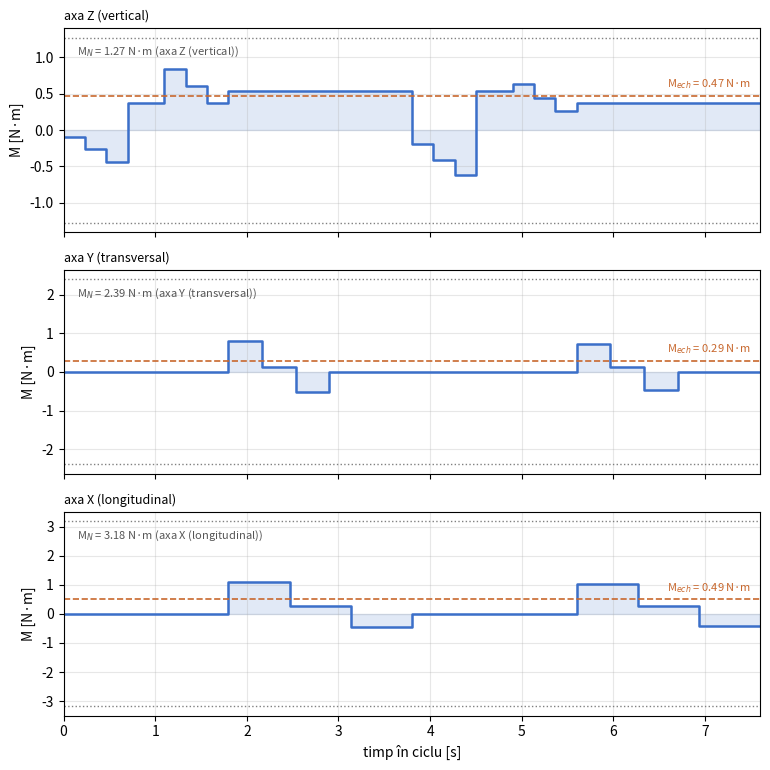

Write the Python code that produced this figure. (Note: this script raises an exception after producing the figure.)
import numpy as np, math
import matplotlib.pyplot as plt

# ============ DATE DIN FIȘA INDIVIDUALĂ (varianta 16) ============
mp, mg = 6, 2
SX, tX, mX, F0X = 1.5, 2.0, 50, 50
SY, tY, mY, F0Y = 0.7, 1.1, 16, 25
SZ, tZ, mZ, F0Z = 0.3, 0.7, 12, 25
alpha, mu, tp = 0.0, 0.01, 0.4
g = 9.81

# ============ DATE DIN CATALOG (Anexa A) ==========================
P_Z, eta_Z, Jp_Z, Jc_Z = 0.016, 0.93, 0.5e-4, 0.2e-4
Jr_Z, Jfr_Z, MN_Z = 0.28e-4, 0.03e-4, 1.27
P_Y, eta_Y, Jp_Y, Jc_Y = 0.025, 0.93, 3.0e-4, 0.6e-4
Jr_Y, MN_Y = 1.13e-4, 2.39
z, p_belt, i_red = 32, 0.010, 12
eta_c, eta_red, Jred, Jc_X = 0.96, 0.94, 0.08e-4, 0.2e-4
b_belt, m_belt_pm, rho = 0.032, 0.14, 7850
Jr_X, MN_X = 2.65e-4, 3.18

# ============ CINEMATICĂ =========================================
def kin(S, t): return 3*S/(2*t), 9*S/(2*t**2)
vZ, aZ = kin(SZ, tZ); vY, aY = kin(SY, tY); vX, aX = kin(SX, tX)
tD = max(tX, tY); Tc = 4*tZ + 2*tD + 2*tp

# ============ MASE ===============================================
m_mort = mZ + mg; m_cw = alpha*m_mort
mSZ = {'g': mZ+mg+m_cw, 'p': mZ+mg+mp+m_cw}
mSY = {k: mY+v for k, v in mSZ.items()}
mSX = {k: mX+v for k, v in mSY.items()}

# ============ RAZE DE RAPORTARE ȘI INERȚII =======================
rZ = P_Z/(2*math.pi); rY = P_Y/(2*math.pi)
dp = z*p_belt/math.pi; rX = dp/(2*i_red)
etaX = eta_c*eta_red
Js_Z = Jp_Z*(SZ+0.15); Js_Y = Jp_Y*(SY+0.15)
mr = rho*math.pi*(dp/2)**2*b_belt
Jroti = 2*0.5*mr*(dp/2)**2
mbelt = 2*(SX+0.3)*m_belt_pm
Jtr_X = Jroti + mbelt*(dp/2)**2
MJ_Z = (Jr_Z+Jfr_Z+(Js_Z+Jc_Z))*(aZ/rZ)
MJ_Y = (Jr_Y+(Js_Y+Jc_Y))*(aY/rY)
MJ_X = (Jr_X+Jred+(Jtr_X+Jc_X)/i_red**2)*(aX/rX)

def Mf(F, r, eta):
    return F*r/eta if F > 0 else F*r*eta

def horiz(mS, F0, a, r, eta, MJ):
    out = {}
    for k in ('p', 'g'):
        Ff = mu*mS[k]*g + F0; Fd = mS[k]*a
        out[k] = [Mf(Ff+Fd, r, eta)+MJ, Mf(Ff, r, eta), Mf(Ff-Fd, r, eta)-MJ]
    return out
Y = horiz(mSY, F0Y, aY, rY, eta_Y, MJ_Y)
X = horiz(mSX, F0X, aX, rX, etaX, MJ_X)

# axa Z
FG = {'p': (m_mort+mp-m_cw)*g, 'g': (m_mort-m_cw)*g}
def z_move(piece, s):
    k = 'p' if piece else 'g'
    Fd = mSZ[k]*aZ; Ff = F0Z
    Fs = [s*FG[k]+Ff+Fd, s*FG[k]+Ff, s*FG[k]+Ff-Fd]
    Ms = [Mf(F, rZ, eta_Z) for F in Fs]
    return [Ms[0]+MJ_Z, Ms[1], Ms[2]-MJ_Z]
Mh_p = FG['p']*rZ/eta_Z; Mh_g = FG['g']*rZ/eta_Z

# ============ SEGMENTE (durată, cuplu) ============================
segZ = []
segZ += [(tZ/3, m) for m in z_move(False, -1)]
segZ += [(tp, Mh_g)]
segZ += [(tZ/3, m) for m in z_move(True, +1)]
segZ += [(tD, Mh_p)]
segZ += [(tZ/3, m) for m in z_move(True, -1)]
segZ += [(tp, Mh_p)]
segZ += [(tZ/3, m) for m in z_move(False, +1)]
segZ += [(tD, Mh_g)]

def build_h(tmove, M):
    s = [(t_before := tZ + tp + tZ, 0)]
    s += [(tmove/3, M['p'][j]) for j in range(3)]
    s += [(tD-tmove, 0)] if tD > tmove else []
    s += [(tZ+tp+tZ, 0)]
    s += [(tmove/3, M['g'][j]) for j in range(3)]
    s += [(tD-tmove, 0)] if tD > tmove else []
    return s
segY = build_h(tY, Y); segX = build_h(tX, X)

def mech(seg):
    return math.sqrt(sum(d*m*m for d, m in seg)/Tc)
res = {'Z': (segZ, MN_Z), 'Y': (segY, MN_Y), 'X': (segX, MN_X)}
for k, (s, MN) in res.items():
    tot = sum(d for d, _ in s)
    print(f'{k}: Mech={mech(s):.2f} N·m, Mmax={max(abs(m) for _, m in s):.2f} N·m, sum t={tot:.2f}/{Tc:.2f}')

# ============ DESEN ==============================================
fig, axs = plt.subplots(3, 1, figsize=(7.8, 7.8), sharex=True)
titles = {'Z': 'axa Z (vertical)', 'Y': 'axa Y (transversal)', 'X': 'axa X (longitudinal)'}
for ax, k in zip(axs, 'ZYX'):
    seg, MN = res[k]
    t = [0]; v = []
    for d, m in seg:
        v.append(m); t.append(t[-1]+d)
    ax.step(t, v+[v[-1]], where='post', color='#3b6fc9', lw=1.8)
    ax.fill_between(t, v+[v[-1]], step='post', color='#3b6fc9', alpha=0.15)
    Me = mech(seg)
    ax.axhline(Me, color='#c8682e', ls='--', lw=1.2)
    ax.text(Tc-0.1, Me+0.05*MN, f'M$_{{ech}}$ = {Me:.2f} N·m', color='#c8682e',
            ha='right', va='bottom', fontsize=8)
    for sgn in (1, -1): ax.axhline(sgn*MN, color='gray', ls=':', lw=1)
    ax.text(0.15, MN*0.92, f'M$_N$ = {MN:.2f} N·m ({titles[k]})', fontsize=8, color='#555', va='top')
    ax.set_title(titles[k], loc='left', fontsize=9)
    ax.set_xlim(0, Tc); ax.set_ylim(-MN*1.1, MN*1.1)
    ax.set_ylabel('M [N·m]'); ax.grid(alpha=0.3)
axs[-1].set_xlabel('timp în ciclu [s]')
plt.tight_layout()
out = 'C:/Users/DSV/Desktop/Lucrare/New folder/diagrame_sarcina_v16.png'
plt.savefig(out, dpi=200)
print('Saved:', out)
print('Tc =', Tc, 's')
for k, (s, MN) in res.items():
    print(f'{k}: Mech={mech(s):.2f} N·m, Mmax={max(abs(m) for _, m in s):.2f} N·m, sum t={sum(d for d, _ in s):.2f}/{Tc:.2f}')
